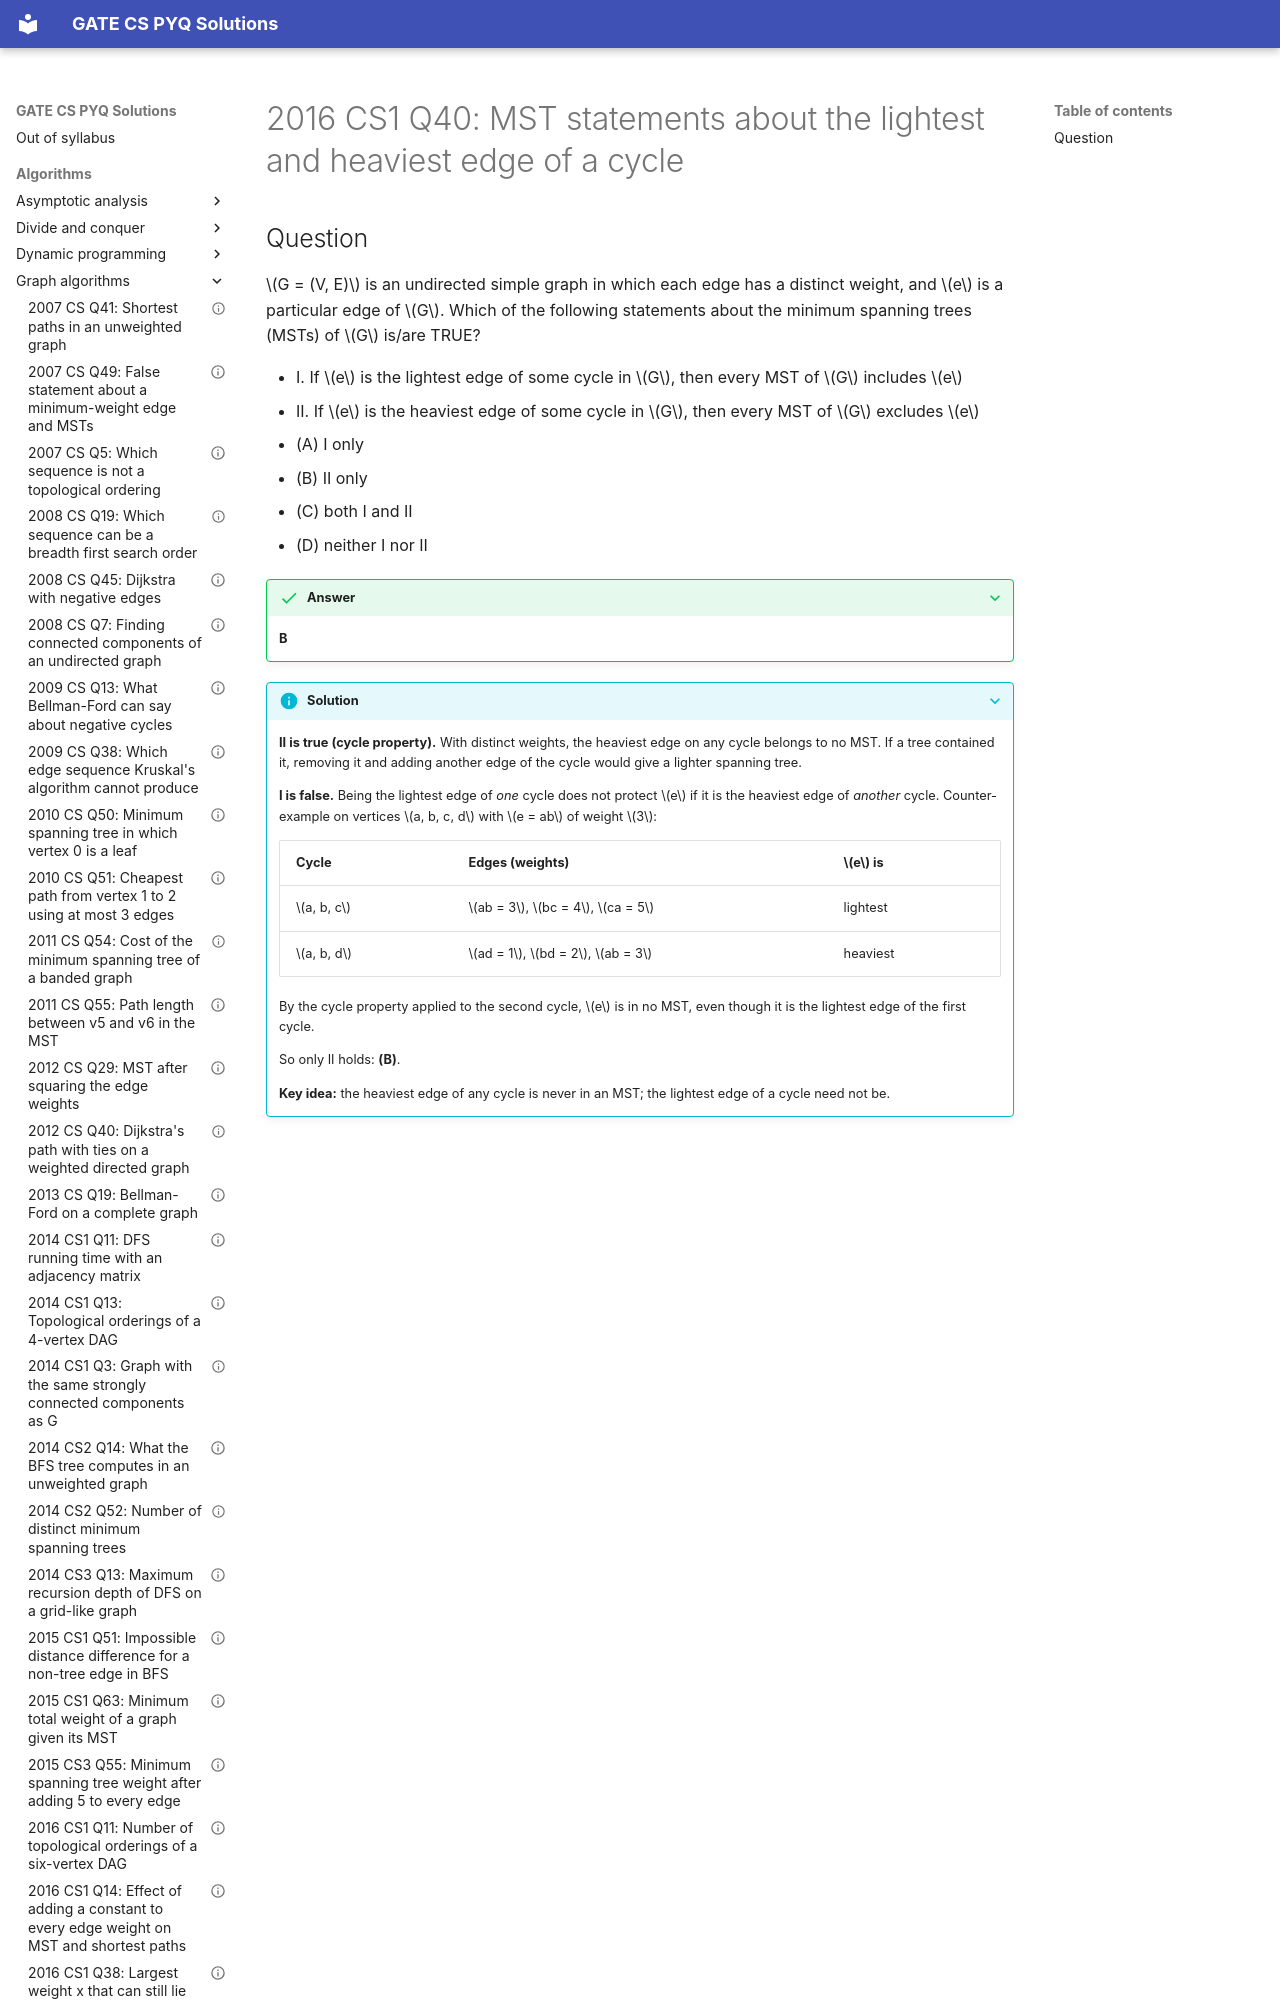

repository: saheenusman/GATE-PYQs · page: algorithms/graph-algorithms/2016-set1-q40/index.html · generator: mkdocs

---
title: "2016 CS1 Q40: MST statements about the lightest and heaviest edge of a cycle"
year: 2016
set: 1
paper: CS1
q_no: 40
subject: algorithms
topic: graph-algorithms
also: []
marks: 2
type: MCQ
official_answer: "B"
status: verified
---

# 2016 CS1 Q40: MST statements about the lightest and heaviest edge of a cycle
